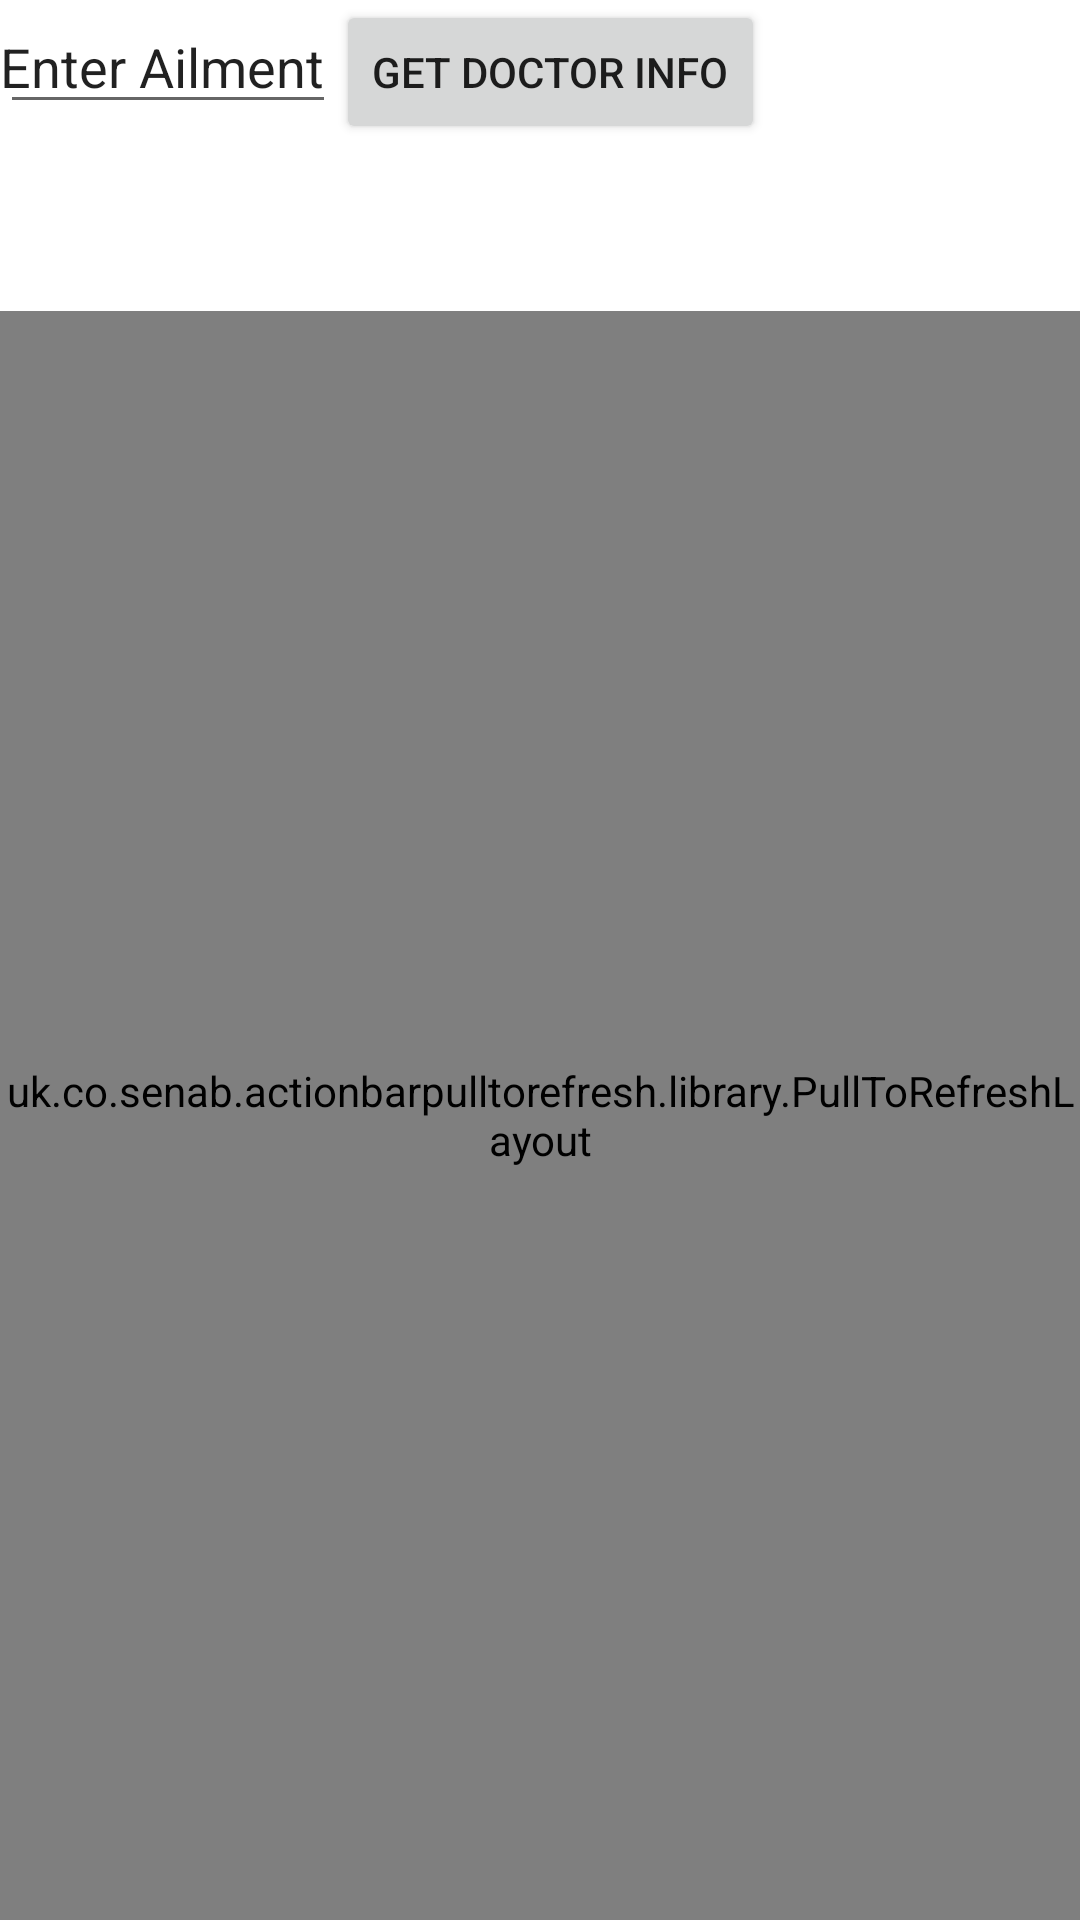

Layout XML and referenced resources for this Android screen:
<!-- AndroidManifest.xml: fallback theme Theme.MaterialComponents.DayNight.NoActionBar -->
<!-- res/layout/centralreport.xml -->
<?xml version="1.0" encoding="utf-8"?>
<LinearLayout xmlns:android="http://schemas.android.com/apk/res/android"
    android:orientation="vertical"
    android:layout_width="match_parent"
    android:layout_height="match_parent"
    android:weightSum="1">

    <LinearLayout
        android:layout_weight="0.1"
        android:layout_width="wrap_content"
        android:layout_height="wrap_content"
        android:orientation="horizontal"
        android:weightSum="1">
        <EditText
            android:layout_weight="0.5"
            android:layout_width="0dp"
            android:layout_height="wrap_content"
            android:paddingLeft="0dp"
            android:id="@+id/etState"
            android:text="Enter Ailment"/>
        <Button
            android:layout_weight="0.5"
            android:layout_width="0dp"
            android:layout_height="wrap_content"
            android:id="@+id/getHealth"
            android:text="Get Doctor Info"/>
    </LinearLayout>
    <uk.co.senab.actionbarpulltorefresh.library.PullToRefreshLayout
        android:id="@+id/ptr_layout"
        android:layout_width="match_parent"
        android:layout_height="wrap_content"
        android:layout_weight="0.9">

        

        <ExpandableListView
            android:id="@+id/laptop_list"
            android:layout_width="match_parent"
            android:layout_height="fill_parent" >
        </ExpandableListView>

    </uk.co.senab.actionbarpulltorefresh.library.PullToRefreshLayout>

</LinearLayout>
<!-- resources referenced by this layout -->
<resources>

</resources>
